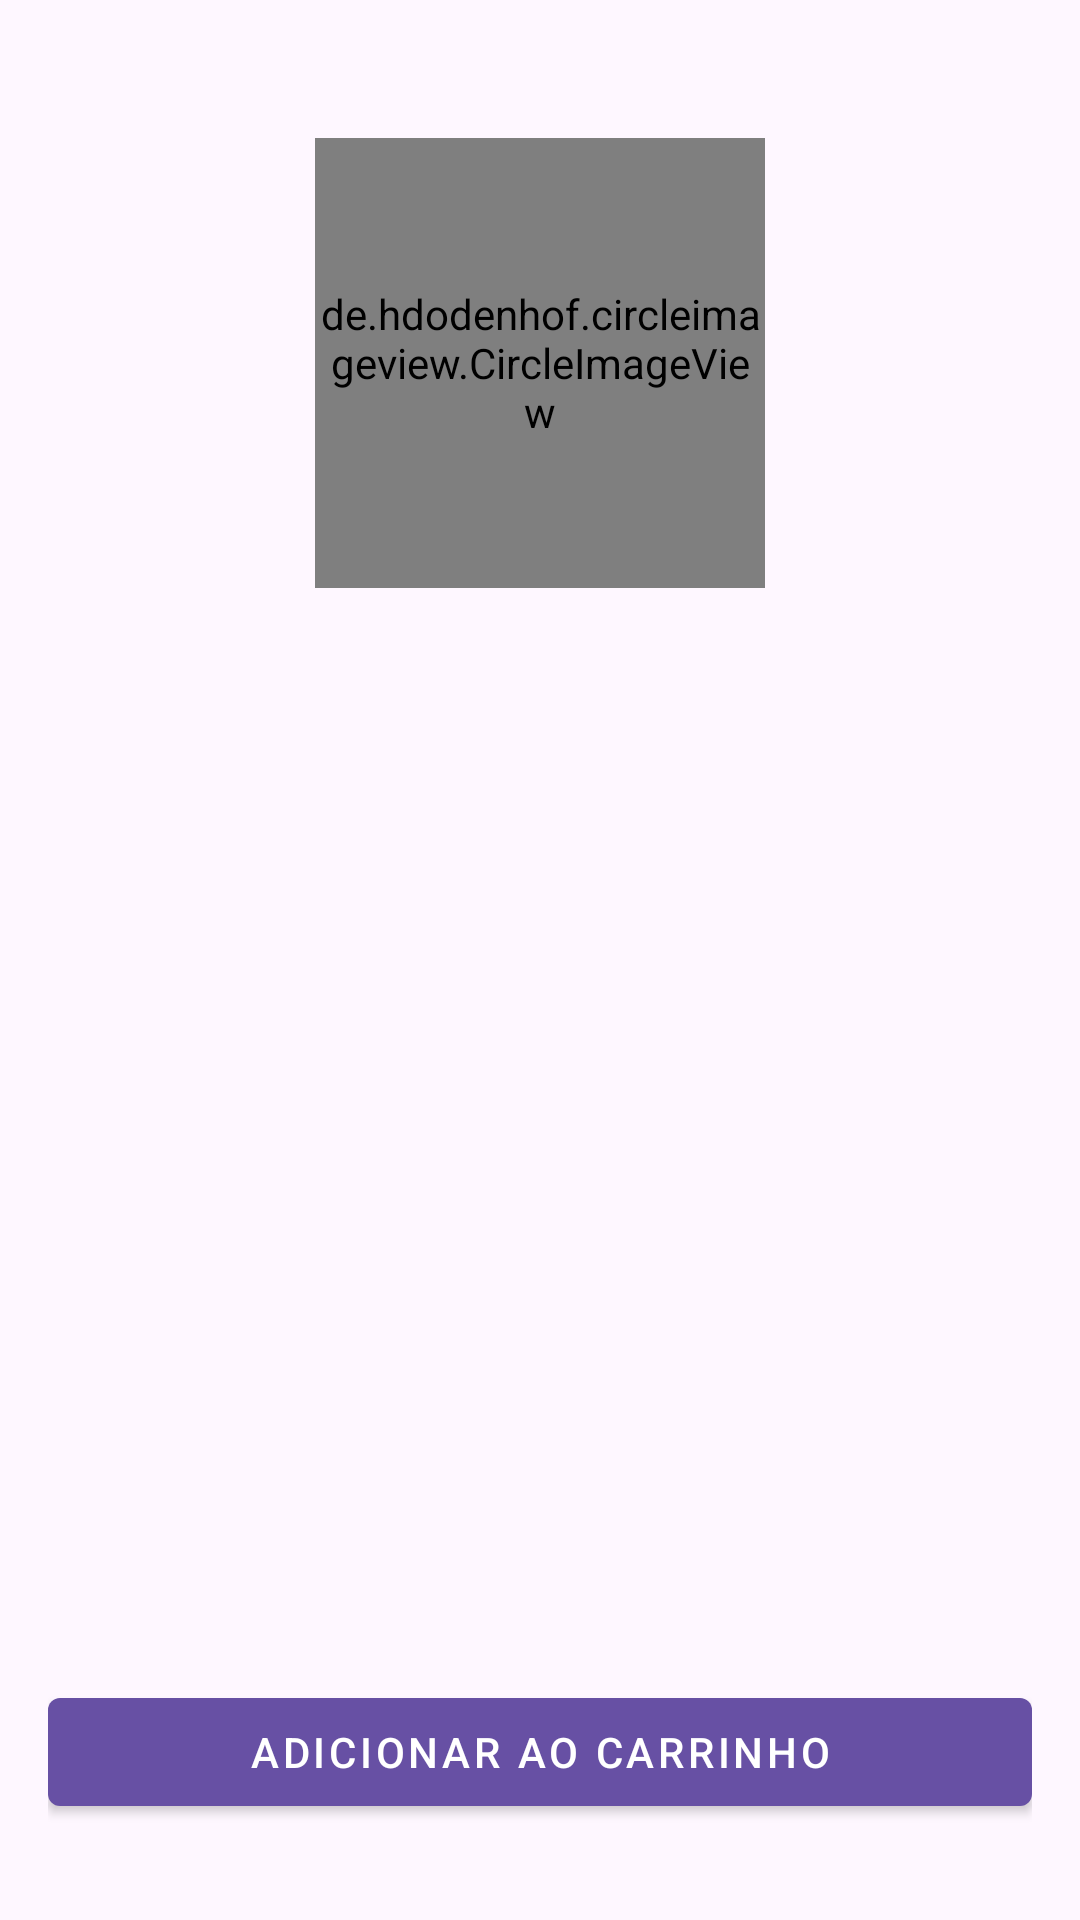

The Android layout XML behind this screen, and the referenced resources:
<!-- AndroidManifest.xml: application theme Theme.RAJJAJA -->
<!-- res/layout/activity_user.xml -->
<?xml version="1.0" encoding="utf-8"?>
<RelativeLayout xmlns:android="http://schemas.android.com/apk/res/android"
    xmlns:app="http://schemas.android.com/apk/res-auto"
    xmlns:tools="http://schemas.android.com/tools"
    android:id="@+id/user_activity_layout"
    android:layout_width="match_parent"
    android:layout_height="match_parent"
    android:padding="16dp"
    tools:context=".UserActivity">

    <de.hdodenhof.circleimageview.CircleImageView
        android:id="@+id/profileImage"
        android:layout_width="150dp"
        android:layout_height="150dp"
        android:layout_centerHorizontal="true"
        android:layout_marginTop="30dp"
        android:src="@drawable/a"
        app:civ_border_color="#DDDDDD"
        app:civ_border_width="2dp" />

    <TextView
        android:id="@+id/nameProfile"
        android:layout_width="wrap_content"
        android:layout_height="wrap_content"
        android:layout_below="@id/profileImage"
        android:layout_centerHorizontal="true"
        android:layout_marginTop="20dp"
        android:textColor="?android:attr/textColorPrimary"
        android:textSize="24sp"
        android:textStyle="bold"
        tools:text="Nome do Usuário/Prato" />

    <TextView
        android:id="@+id/sePreciso"
        android:layout_width="wrap_content"
        android:layout_height="wrap_content"
        android:layout_below="@id/nameProfile"
        android:layout_centerHorizontal="true"
        android:layout_marginTop="10dp"
        android:textColor="?android:attr/textColorSecondary"
        android:textSize="18sp"
        tools:text="____: ____" />

    <TextView
        android:id="@+id/precisaoProfile"
        android:layout_width="wrap_content"
        android:layout_height="wrap_content"
        android:layout_below="@id/sePreciso"
        android:layout_centerHorizontal="true"
        android:layout_marginTop="10dp"
        android:textColor="?android:attr/textColorSecondary"
        android:textSize="18sp"
        tools:text="_____" />

    <TextView
        android:id="@+id/lastMessageProfile"
        android:layout_width="match_parent"
        android:layout_height="wrap_content"
        android:layout_below="@id/precisaoProfile"
        android:layout_centerHorizontal="true"
        android:layout_marginTop="16dp"
        android:gravity="center_horizontal"
        android:paddingHorizontal="16dp"
        android:textColor="?android:attr/textColorSecondary"
        android:textSize="16sp"
        tools:text="Descrição detalhada do item ou última mensagem aqui." />

    <TextView
        android:id="@+id/timeProfile"
        android:layout_width="wrap_content"
        android:layout_height="wrap_content"
        android:layout_below="@id/lastMessageProfile"
        android:layout_centerHorizontal="true"
        android:layout_marginTop="10dp"
        android:textColor="?android:attr/textColorTertiary"
        android:textSize="14sp"
        tools:text="Valor: 10:00" />

    
    <com.google.android.material.button.MaterialButton
        android:id="@+id/addToCartButton"
        style="@style/Widget.MaterialComponents.Button"
        android:layout_width="match_parent"
        android:layout_height="wrap_content"
        android:layout_alignParentBottom="true"
        android:layout_centerHorizontal="true"
        android:layout_marginTop="24dp"
        android:layout_marginBottom="16dp"
        android:text="Adicionar ao Carrinho"
        app:icon="@drawable/ic_add_shopping_cart" /> 

</RelativeLayout>
<!-- resources referenced by this layout -->
<resources>
  <style name="Theme.RAJJAJA" parent="Base.Theme.RAJJAJA" />
  <style name="Base.Theme.RAJJAJA" parent="Theme.Material3.DayNight.NoActionBar">
          
          
      </style>
</resources>
